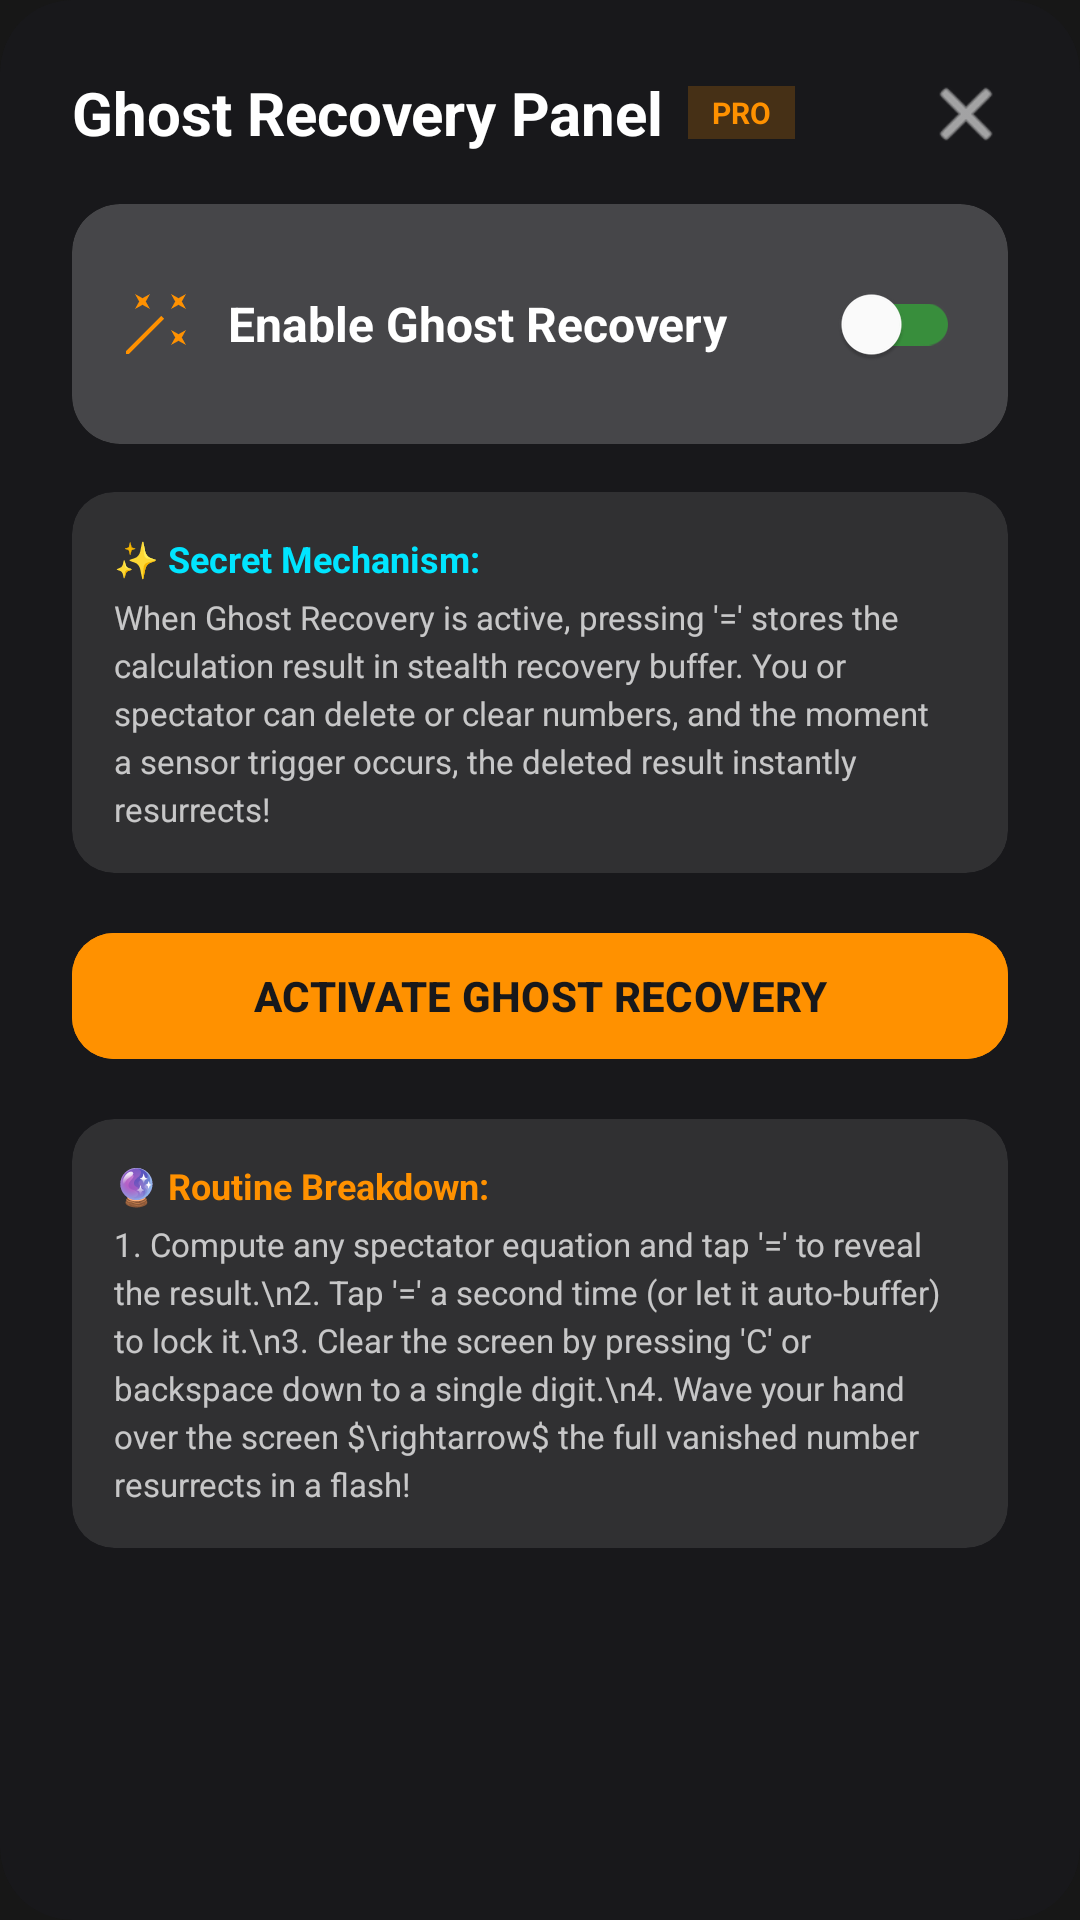

Layout XML and referenced resources for this Android screen:
<!-- AndroidManifest.xml: application theme Theme.MagicCalculator -->
<!-- res/layout/dialog_ghost_recovery_settings.xml -->
<?xml version="1.0" encoding="utf-8"?>
<androidx.cardview.widget.CardView xmlns:android="http://schemas.android.com/apk/res/android"
    xmlns:app="http://schemas.android.com/apk/res-auto"
    android:layout_width="match_parent"
    android:layout_height="wrap_content"
    app:cardBackgroundColor="#FF18181B"
    app:cardCornerRadius="24dp"
    app:cardElevation="0dp">

    <ScrollView
        android:layout_width="match_parent"
        android:layout_height="wrap_content"
        android:padding="24dp">

        <LinearLayout
            android:layout_width="match_parent"
            android:layout_height="wrap_content"
            android:orientation="vertical">

            
            <RelativeLayout
                android:layout_width="match_parent"
                android:layout_height="wrap_content"
                android:layout_marginBottom="16dp">

                <LinearLayout
                    android:layout_width="wrap_content"
                    android:layout_height="wrap_content"
                    android:orientation="horizontal"
                    android:gravity="center_vertical">

                    <TextView
                        android:layout_width="wrap_content"
                        android:layout_height="wrap_content"
                        android:text="Ghost Recovery Panel"
                        android:textColor="#FFFFFF"
                        android:textSize="20sp"
                        android:textStyle="bold" />

                    <TextView
                        android:layout_width="wrap_content"
                        android:layout_height="wrap_content"
                        android:layout_marginStart="8dp"
                        android:background="#33FF9100"
                        android:paddingHorizontal="8dp"
                        android:paddingVertical="2dp"
                        android:text="PRO"
                        android:textColor="#FF9100"
                        android:textSize="10sp"
                        android:textStyle="bold" />
                </LinearLayout>

                <ImageView
                    android:id="@+id/btnCloseRecoveryDialog"
                    android:layout_width="28dp"
                    android:layout_height="28dp"
                    android:layout_alignParentEnd="true"
                    android:src="@android:drawable/ic_menu_close_clear_cancel"
                    app:tint="#FFFFFF" />
            </RelativeLayout>

            
            <androidx.cardview.widget.CardView
                android:layout_width="match_parent"
                android:layout_height="wrap_content"
                android:layout_marginBottom="16dp"
                app:cardBackgroundColor="#33FFFFFF"
                app:cardCornerRadius="16dp"
                app:cardElevation="0dp">
                <LinearLayout
                    android:layout_width="match_parent"
                    android:layout_height="wrap_content"
                    android:orientation="horizontal"
                    android:gravity="center_vertical"
                    android:padding="16dp">
                    <ImageView
                        android:layout_width="24dp"
                        android:layout_height="24dp"
                        android:src="@drawable/ic_magic"
                        app:tint="#FF9100"/>
                    <TextView
                        android:layout_width="0dp"
                        android:layout_height="wrap_content"
                        android:layout_weight="1"
                        android:layout_marginStart="12dp"
                        android:text="Enable Ghost Recovery"
                        android:textColor="#FFFFFF"
                        android:textSize="16sp"
                        android:textStyle="bold"/>
                    <com.google.android.material.switchmaterial.SwitchMaterial
                        android:id="@+id/swRecoveryEnable"
                        android:layout_width="wrap_content"
                        android:layout_height="wrap_content"
                        app:thumbTint="#FFFFFF"
                        app:trackTint="@color/dialer_green" />
                </LinearLayout>
            </androidx.cardview.widget.CardView>

            
            <androidx.cardview.widget.CardView
                android:layout_width="match_parent"
                android:layout_height="wrap_content"
                android:layout_marginBottom="16dp"
                app:cardBackgroundColor="#1AFFFFFF"
                app:cardCornerRadius="14dp"
                app:cardElevation="0dp">
                <LinearLayout
                    android:layout_width="match_parent"
                    android:layout_height="wrap_content"
                    android:orientation="vertical"
                    android:padding="14dp">
                    <TextView
                        android:layout_width="wrap_content"
                        android:layout_height="wrap_content"
                        android:text="✨ Secret Mechanism:"
                        android:textColor="#00E5FF"
                        android:textSize="12sp"
                        android:textStyle="bold"
                        android:layout_marginBottom="4dp"/>
                    <TextView
                        android:layout_width="match_parent"
                        android:layout_height="wrap_content"
                        android:text="When Ghost Recovery is active, pressing '=' stores the calculation result in stealth recovery buffer. You or spectator can delete or clear numbers, and the moment a sensor trigger occurs, the deleted result instantly resurrects!"
                        android:textColor="#BBFFFFFF"
                        android:textSize="11sp"
                        android:lineSpacingExtra="3dp" />
                </LinearLayout>
            </androidx.cardview.widget.CardView>

            
            <Button
                android:id="@+id/dialogBtnSaveRecovery"
                android:layout_width="match_parent"
                android:layout_height="50dp"
                android:layout_marginBottom="16dp"
                android:text="ACTIVATE GHOST RECOVERY"
                android:textColor="#18181B"
                android:textStyle="bold"
                android:backgroundTint="#FF9100"
                app:cornerRadius="14dp" />

            
            <androidx.cardview.widget.CardView
                android:layout_width="match_parent"
                android:layout_height="wrap_content"
                app:cardBackgroundColor="#1AFFFFFF"
                app:cardCornerRadius="14dp"
                app:cardElevation="0dp">
                <LinearLayout
                    android:layout_width="match_parent"
                    android:layout_height="wrap_content"
                    android:orientation="vertical"
                    android:padding="14dp">
                    <TextView
                        android:layout_width="wrap_content"
                        android:layout_height="wrap_content"
                        android:text="🔮 Routine Breakdown:"
                        android:textColor="#FF9100"
                        android:textSize="12sp"
                        android:textStyle="bold"
                        android:layout_marginBottom="4dp"/>
                    <TextView
                        android:layout_width="match_parent"
                        android:layout_height="wrap_content"
                        android:text="1. Compute any spectator equation and tap '=' to reveal the result.\n2. Tap '=' a second time (or let it auto-buffer) to lock it.\n3. Clear the screen by pressing 'C' or backspace down to a single digit.\n4. Wave your hand over the screen $\rightarrow$ the full vanished number resurrects in a flash!"
                        android:textColor="#BBFFFFFF"
                        android:textSize="11sp"
                        android:lineSpacingExtra="3dp" />
                </LinearLayout>
            </androidx.cardview.widget.CardView>

        </LinearLayout>
    </ScrollView>
</androidx.cardview.widget.CardView>
<!-- resources referenced by this layout -->
<resources>
  <color name="dialer_green">#388E3C</color>
  <!-- drawable ic_magic (drawable) -->
  <vector xmlns:android="http://schemas.android.com/apk/res/android"
      android:width="24dp"
      android:height="24dp"
      android:viewportWidth="24"
      android:viewportHeight="24">
      <path
          android:fillColor="#FFFFFF"
          android:pathData="M7.5,5.6L10,7L8.6,4.5L10,2L7.5,3.4L5,2L6.4,4.5L5,7L7.5,5.6Z M19.5,15.4L17,14L18.4,16.5L17,19L19.5,17.6L22,19L20.6,16.5L22,14L19.5,15.4Z M22,2L19.5,3.4L17,2L18.4,4.5L17,7L19.5,5.6L22,7L20.6,4.5L22,2Z M14.7,10.23L13.77,9.3L2,21.07V22H2.93L14.7,10.23Z" />
  </vector>
  <style name="Theme.MagicCalculator" parent="Theme.Material3.DayNight.NoActionBar">
          <item name="colorPrimary">@color/calc_btn_operator</item>
          <item name="android:statusBarColor">@color/calc_bg</item>
          <item name="android:windowBackground">@color/calc_bg</item>
          <item name="android:navigationBarColor">@color/calc_bg</item>
      </style>
  <color name="calc_btn_operator">#FF9500</color>
  <color name="calc_bg">#171717</color>
</resources>
